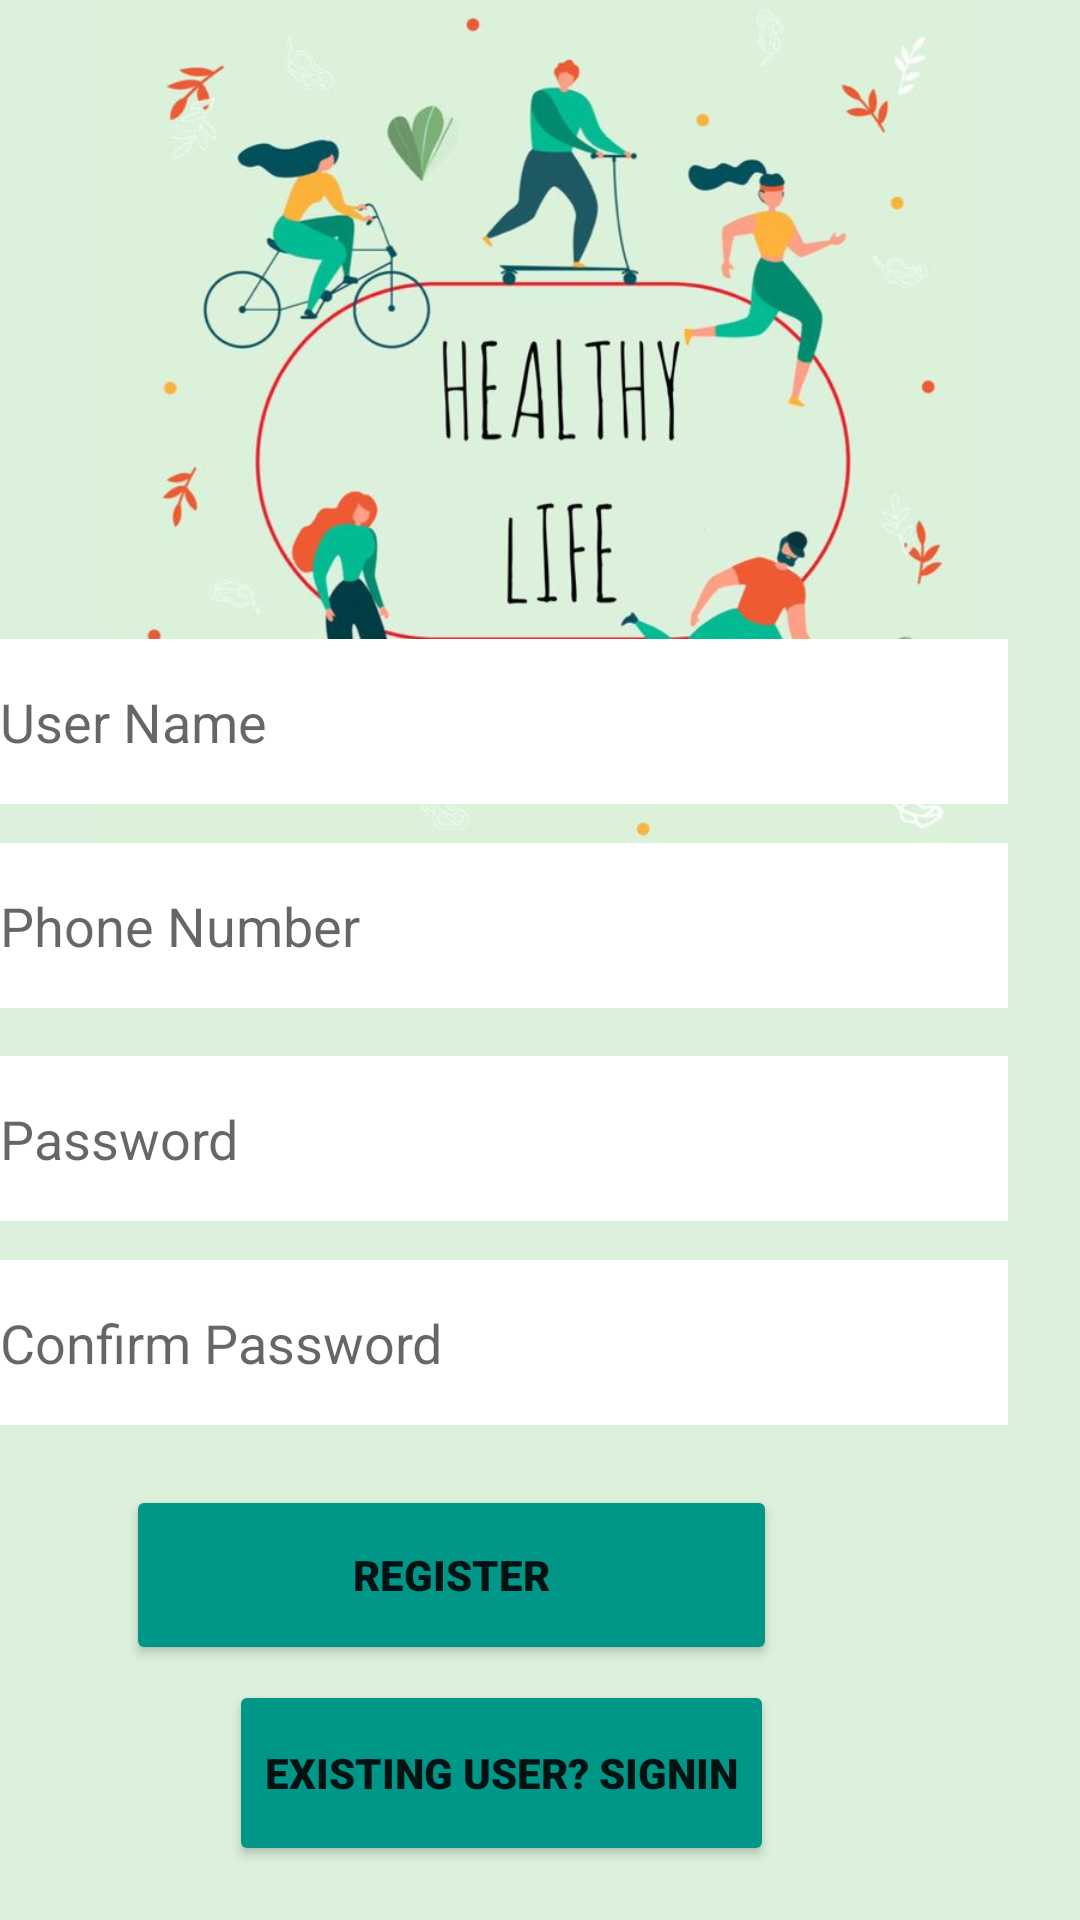

This screen was rendered from an Android layout file. Write that file and the resources it references.
<!-- AndroidManifest.xml: application theme Theme.HealthyLife2 -->
<!-- res/layout/activity_main.xml -->
<?xml version="1.0" encoding="utf-8"?>
<RelativeLayout xmlns:android="http://schemas.android.com/apk/res/android"
    xmlns:app="http://schemas.android.com/apk/res-auto"
    xmlns:tools="http://schemas.android.com/tools"
    android:layout_width="match_parent"
    android:layout_height="match_parent"
    android:background="@drawable/imageregister"
    tools:context=".MainActivity">

    <EditText
        android:id="@+id/username"
        android:layout_width="357dp"
        android:layout_height="55dp"
        android:layout_alignParentEnd="true"
        android:layout_alignParentBottom="true"
        android:layout_marginEnd="24dp"
        android:layout_marginBottom="372dp"
        android:background="@color/white"
        android:ems="10"
        android:hint="User Name"
        android:inputType="textPersonName" />

    <EditText
        android:id="@+id/phone"
        android:layout_width="357dp"
        android:layout_height="55dp"
        android:layout_alignParentEnd="true"
        android:layout_alignParentBottom="true"
        android:layout_marginEnd="24dp"
        android:layout_marginBottom="304dp"
        android:background="@color/white"
        android:ems="10"
        android:hint="Phone Number"
        android:inputType="phone" />

    <EditText
        android:id="@+id/password"
        android:layout_width="357dp"
        android:layout_height="55dp"
        android:layout_alignParentEnd="true"
        android:layout_alignParentBottom="true"
        android:layout_marginEnd="24dp"
        android:layout_marginBottom="233dp"
        android:background="@color/white"
        android:ems="10"
        android:hint="Password"
        android:inputType="textPassword" />

    <EditText
        android:id="@+id/confirmPassword"
        android:layout_width="357dp"
        android:layout_height="55dp"
        android:layout_alignParentEnd="true"
        android:layout_alignParentBottom="true"
        android:layout_marginEnd="24dp"
        android:layout_marginBottom="165dp"
        android:background="@color/white"
        android:ems="10"
        android:hint="Confirm Password"
        android:inputType="textPassword" />

    <Button
        android:id="@+id/button"
        android:layout_width="217dp"
        android:layout_height="60dp"
        android:layout_alignParentEnd="true"
        android:layout_alignParentBottom="true"
        android:layout_marginEnd="101dp"
        android:layout_marginBottom="85dp"
        android:backgroundTint="#009688"
        android:fontFamily="sans-serif-black"
        android:text="Register" />

    <Button
        android:id="@+id/button2"
        android:layout_width="wrap_content"
        android:layout_height="62dp"
        android:layout_alignParentEnd="true"
        android:layout_alignParentBottom="true"
        android:layout_marginEnd="102dp"
        android:layout_marginBottom="18dp"
        android:backgroundTint="#009688"
        android:fontFamily="sans-serif-black"
        android:text="Existing User? SignIn" />
</RelativeLayout>
<!-- resources referenced by this layout -->
<resources>
  <color name="white">#FFFFFFFF</color>
  <!-- drawable imageregister: jpg bitmap (drawable-v24, 50606 bytes) -->
  <style name="Theme.HealthyLife2" parent="Theme.MaterialComponents.DayNight.NoActionBar">
          
          <item name="colorPrimary">@color/purple_500</item>
          <item name="colorPrimaryVariant">@color/teal_700</item>
          <item name="colorOnPrimary">@color/white</item>
          
          <item name="colorSecondary">@color/teal_200</item>
          <item name="colorSecondaryVariant">@color/teal_700</item>
          <item name="colorOnSecondary">@color/black</item>
          
          <item name="android:statusBarColor">?attr/colorPrimaryVariant</item>
          
     </style>
  <color name="purple_500">#FF6200EE</color>
  <color name="teal_700">#FF018786</color>
  <color name="teal_200">#FF03DAC5</color>
  <color name="black">#FF000000</color>
</resources>
